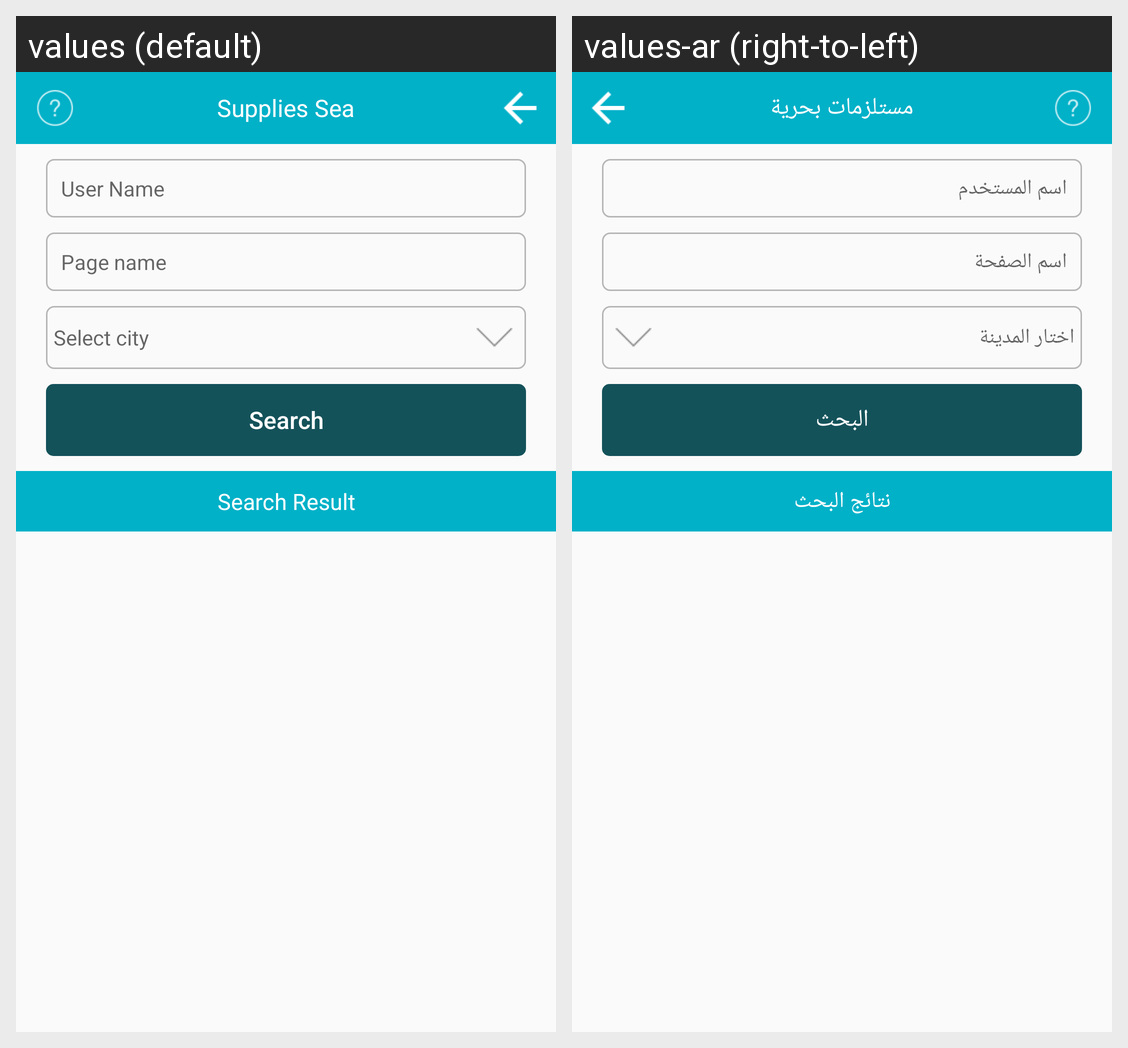

This grid shows one Android layout under two languages. Give, for every string resource on the screen, its name, the default text and each shown locale's text.
Android screen res/layout/activity_requirement.xml rendered under 2 locales, left to right: values (default), values-ar (right-to-left). Device: Nexus 5 (rendered at 1080×1920; each locale shown at half size, 540×960, under a caption strip naming it); theme AppTheme.
Strings drawn on this screen, with the default value and each locale's value (text and hints the layout hard-codes, and strings that could not be matched under every locale, appear in the picture but are not listed):

sea_requirements
  values: Supplies Sea
  values-ar: مستلزمات بحرية

user_name
  values: User Name
  values-ar: اسم المستخدم

page_name
  values: Page name
  values-ar: اسم الصفحة

select_city
  values: Select city
  values-ar: اختار المدينة

search
  values: Search
  values-ar: البحث

search_result
  values: Search Result
  values-ar: نتائج البحث
